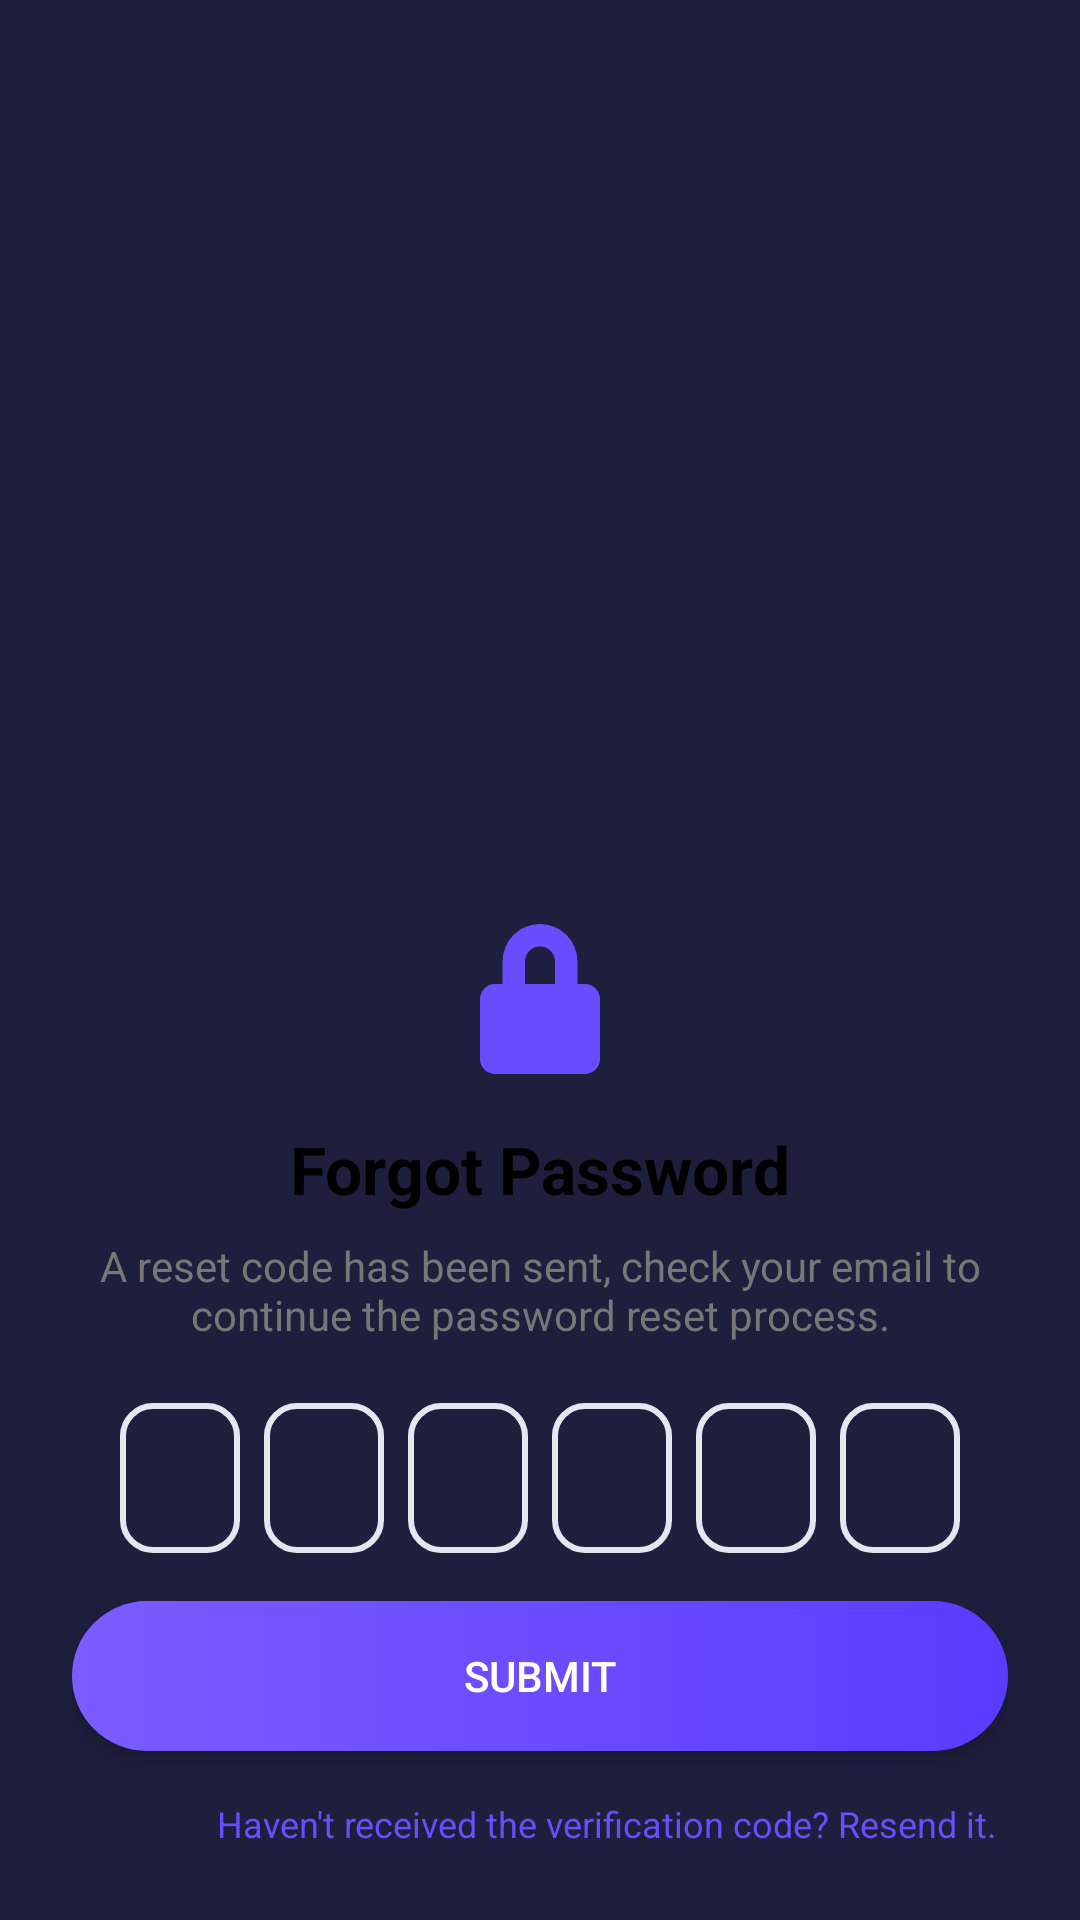

Write the Android layout XML for this screen, with the resource values it uses.
<!-- AndroidManifest.xml: application theme Theme.MyApplication -->
<!-- res/layout/activity_verify_code.xml -->
<?xml version="1.0" encoding="utf-8"?>
<androidx.constraintlayout.widget.ConstraintLayout
    xmlns:android="http://schemas.android.com/apk/res/android"
    xmlns:app="http://schemas.android.com/apk/res-auto"
    android:layout_width="match_parent"
    android:layout_height="match_parent"
    android:background="#1E1F3D">

    
    <LinearLayout
        android:id="@+id/cardLayout"
        android:layout_width="0dp"
        android:layout_height="wrap_content"
        android:orientation="vertical"
        android:padding="24dp"
        android:background="@drawable/card_white"
        app:layout_constraintBottom_toBottomOf="parent"
        app:layout_constraintStart_toStartOf="parent"
        app:layout_constraintEnd_toEndOf="parent">

        
        <ImageView
            android:layout_width="60dp"
            android:layout_height="60dp"
            android:layout_gravity="center"
            android:src="@drawable/ic_lock"/>

        
        <TextView
            android:text="Forgot Password"
            android:layout_width="wrap_content"
            android:layout_height="wrap_content"
            android:textSize="22sp"
            android:textStyle="bold"
            android:textColor="#000"
            android:layout_gravity="center"
            android:layout_marginTop="12dp"/>

        
        <TextView
            android:id="@+id/txtDesc"
            android:layout_width="wrap_content"
            android:layout_height="wrap_content"
            android:text="A reset code has been sent, check your email to continue the password reset process."
            android:textSize="14sp"
            android:textColor="#777"
            android:gravity="center"
            android:layout_marginTop="8dp"
            android:layout_marginBottom="20dp"/>

        
        <LinearLayout
            android:layout_width="match_parent"
            android:layout_height="wrap_content"
            android:orientation="horizontal"
            android:gravity="center"
            android:layout_marginBottom="16dp">

            <EditText
                android:id="@+id/otp1"
                android:layout_width="40dp"
                android:layout_height="50dp"
                android:inputType="number"
                android:maxLength="1"
                android:gravity="center"
                android:textSize="18sp"
                android:background="@drawable/bg_otp_box"/>

            <EditText
                android:id="@+id/otp2"
                android:layout_width="40dp"
                android:layout_height="50dp"
                android:layout_marginStart="8dp"
                android:inputType="number"
                android:maxLength="1"
                android:gravity="center"
                android:textSize="18sp"
                android:background="@drawable/bg_otp_box"/>

            <EditText
                android:id="@+id/otp3"
                android:layout_width="40dp"
                android:layout_height="50dp"
                android:layout_marginStart="8dp"
                android:inputType="number"
                android:maxLength="1"
                android:gravity="center"
                android:textSize="18sp"
                android:background="@drawable/bg_otp_box"/>

            <EditText
                android:id="@+id/otp4"
                android:layout_width="40dp"
                android:layout_height="50dp"
                android:layout_marginStart="8dp"
                android:inputType="number"
                android:maxLength="1"
                android:gravity="center"
                android:textSize="18sp"
                android:background="@drawable/bg_otp_box"/>

            <EditText
                android:id="@+id/otp5"
                android:layout_width="40dp"
                android:layout_height="50dp"
                android:layout_marginStart="8dp"
                android:inputType="number"
                android:maxLength="1"
                android:gravity="center"
                android:textSize="18sp"
                android:background="@drawable/bg_otp_box"/>

            <EditText
                android:id="@+id/otp6"
                android:layout_width="40dp"
                android:layout_height="50dp"
                android:layout_marginStart="8dp"
                android:inputType="number"
                android:maxLength="1"
                android:gravity="center"
                android:textSize="18sp"
                android:background="@drawable/bg_otp_box"/>

        </LinearLayout>

        
        <Button
            android:id="@+id/btnSubmit"
            android:layout_width="match_parent"
            android:layout_height="50dp"
            android:text="Submit"
            android:textColor="@android:color/white"
            android:background="@drawable/btn_gradient"/>

        
        <TextView
            android:id="@+id/txtResend"
            android:layout_width="356dp"
            android:layout_height="wrap_content"
            android:layout_marginTop="16dp"
            android:gravity="center"
            android:text="Haven't received the verification code? Resend it."
            android:textColor="#6A4DFF"
            android:textSize="12sp" />

    </LinearLayout>

</androidx.constraintlayout.widget.ConstraintLayout>
<!-- resources referenced by this layout -->
<resources>
  <!-- drawable bg_otp_box (drawable) -->
  <?xml version="1.0" encoding="utf-8"?>
  <shape xmlns:android="http://schemas.android.com/apk/res/android"
      android:shape="rectangle">
  
      <solid android:color="@android:color/transparent"/>
  
      <stroke
          android:width="2dp"
          android:color="@color/input_border"/>
  
      <corners android:radius="10dp"/>
  
  </shape>
  <!-- drawable btn_gradient (drawable) -->
  <?xml version="1.0" encoding="utf-8"?>
  <shape xmlns:android="http://schemas.android.com/apk/res/android">
      <gradient
          android:startColor="#7B5CFF"
          android:endColor="#5B3CFF"
          android:angle="0"/>
      <corners android:radius="28dp"/>
  </shape>
  <!-- drawable ic_lock (drawable) -->
  <?xml version="1.0" encoding="utf-8"?>
  <vector xmlns:android="http://schemas.android.com/apk/res/android"
      android:width="48dp"
      android:height="48dp"
      android:viewportWidth="24"
      android:viewportHeight="24">
  
      <path
          android:fillColor="#6A4DFF"
          android:pathData="M12,17a2,2 0 1,0 0,-4a2,2 0 0,0 0,4zm6,-7h-1V7a5,5 0 0,0 -10,0v3H6a2,2 0 0,0 -2,2v8a2,2 0 0,0 2,2h12a2,2 0 0,0 2,-2v-8a2,2 0 0,0 -2,-2zm-8,-3a2,2 0 0,1 4,0v3h-4V7z"/>
  </vector>
  <style name="Theme.MyApplication" parent="Theme.MaterialComponents.DayNight.NoActionBar">
          
          <item name="colorPrimary">@color/purple_primary</item>
          <item name="colorPrimaryVariant">@color/purple_primary_dark</item>
          <item name="colorOnPrimary">@color/white</item>
          
          <item name="colorSecondary">@color/purple_light</item>
          <item name="colorSecondaryVariant">@color/purple_primary_dark</item>
          <item name="colorOnSecondary">@color/black</item>
          
          <item name="android:statusBarColor">@color/purple_primary</item>
          <item name="android:windowLightStatusBar" tools:targetApi="m">false</item>
          
          <item name="android:windowBackground">@color/background_white</item>
      </style>
  <color name="input_border">#E2E8F0</color>
  <color name="purple_primary">#4F46E5</color>
  <color name="purple_primary_dark">#4338CA</color>
  <color name="white">#FFFFFFFF</color>
  <color name="purple_light">#818CF8</color>
  <color name="black">#FF000000</color>
  <color name="background_white">#FFFFFF</color>
</resources>
